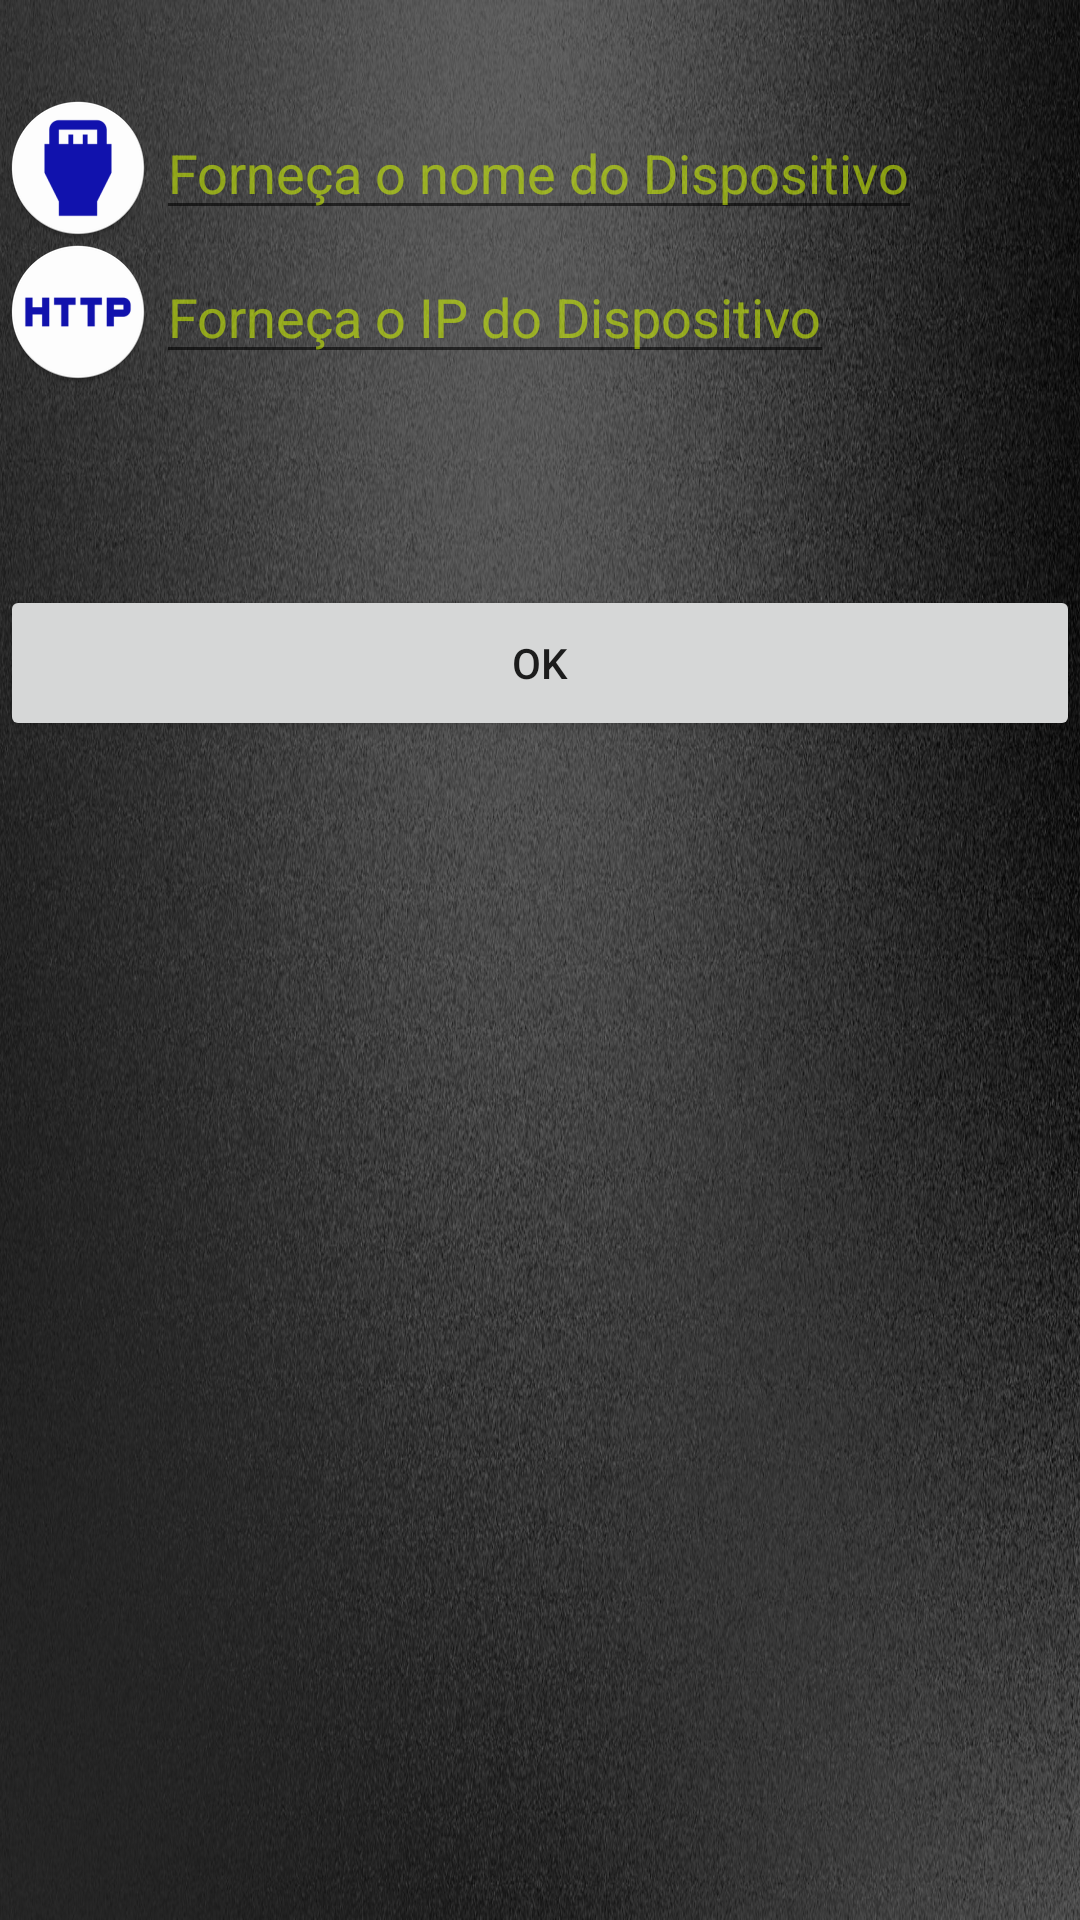

The Android layout XML behind this screen, and the referenced resources:
<!-- AndroidManifest.xml: application theme Theme.TCCFinal10 -->
<!-- res/layout/activity_adiciona_dispositivo.xml -->
<?xml version="1.0" encoding="utf-8"?>
<androidx.constraintlayout.widget.ConstraintLayout xmlns:android="http://schemas.android.com/apk/res/android"
    xmlns:app="http://schemas.android.com/apk/res-auto"
    xmlns:tools="http://schemas.android.com/tools"
    android:layout_width="match_parent"
    android:layout_height="match_parent"
    android:background="@drawable/gray_back"
    tools:context=".AdicionaDispositivo">


    <TableLayout
        android:id="@+id/tableLayout2"
        android:layout_width="407dp"
        android:layout_height="147dp"
        android:layout_alignParentTop="true"
        android:layout_centerHorizontal="true"
        android:layout_marginStart="2dp"
        android:layout_marginTop="32dp"
        app:layout_constraintStart_toStartOf="parent"
        app:layout_constraintTop_toTopOf="parent">

        <TableRow
            android:layout_width="match_parent"
            android:layout_height="match_parent">

            <ImageView
                android:id="@+id/ivProjeto"
                android:layout_width="50dp"
                android:layout_height="wrap_content"
                android:layout_column="1"
                android:layout_gravity="start|center_horizontal"
                android:maxWidth="12dp"
                android:src="@mipmap/ic_plug_round" />

            <EditText
                android:id="@+id/etNome"
                android:layout_width="fill_parent"
                android:layout_height="wrap_content"
                android:layout_column="2"
                android:layout_gravity="start|center_vertical"
                android:hint="Forneça o nome do Dispositivo"
                android:textAppearance="?android:attr/textAppearanceMedium"
                android:textColor="@color/white"
                android:textColorHint="#95CDF104" />
        </TableRow>

        <TableRow
            android:layout_width="match_parent"
            android:layout_height="match_parent">

            <ImageView
                android:id="@+id/ivDeadline"
                android:layout_width="wrap_content"
                android:layout_height="wrap_content"
                android:layout_column="1"
                android:layout_gravity="start"
                android:src="@mipmap/ic_http_round" />

            <EditText
                android:id="@+id/etIP"
                android:layout_width="fill_parent"
                android:layout_height="wrap_content"
                android:layout_column="2"
                android:layout_gravity="start|center_vertical"
                android:hint="Forneça o IP do Dispositivo"
                android:textAppearance="?android:attr/textAppearanceMedium"
                android:textColor="@color/white"
                android:textColorHint="#95CDF104" />

        </TableRow>


    </TableLayout>

    <Button
        android:id="@+id/btnProjectOK"
        android:layout_width="0dp"
        android:layout_height="52dp"
        android:layout_marginTop="16dp"
        android:onClick="OnClickEnter"
        android:text="OK"
        app:layout_constraintEnd_toEndOf="parent"
        app:layout_constraintHorizontal_bias="0.0"
        app:layout_constraintStart_toStartOf="parent"
        app:layout_constraintTop_toBottomOf="@+id/tableLayout2" />


</androidx.constraintlayout.widget.ConstraintLayout>
<!-- resources referenced by this layout -->
<resources>
  <color name="white">#FFFFFFFF</color>
  <!-- drawable gray_back: jpg bitmap (drawable, 522880 bytes) -->
  <!-- mipmap ic_http_round: png bitmap (mipmap-hdpi, 2810 bytes) -->
  <!-- mipmap ic_plug_round: png bitmap (mipmap-hdpi, 2873 bytes) -->
  <style name="Theme.TCCFinal10" parent="Theme.MaterialComponents.DayNight.DarkActionBar">
          
          <item name="colorPrimary">@color/purple_500</item>
          <item name="colorPrimaryVariant">@color/purple_700</item>
          <item name="colorOnPrimary">@color/white</item>
          
          <item name="colorSecondary">@color/teal_200</item>
          <item name="colorSecondaryVariant">@color/teal_700</item>
          <item name="colorOnSecondary">@color/black</item>
          
          <item name="android:statusBarColor" tools:targetApi="l">?attr/colorPrimaryVariant</item>
          
      </style>
  <color name="purple_500">#FF6200EE</color>
  <color name="purple_700">#FF3700B3</color>
  <color name="teal_200">#FF03DAC5</color>
  <color name="teal_700">#FF018786</color>
  <color name="black">#FF000000</color>
</resources>
